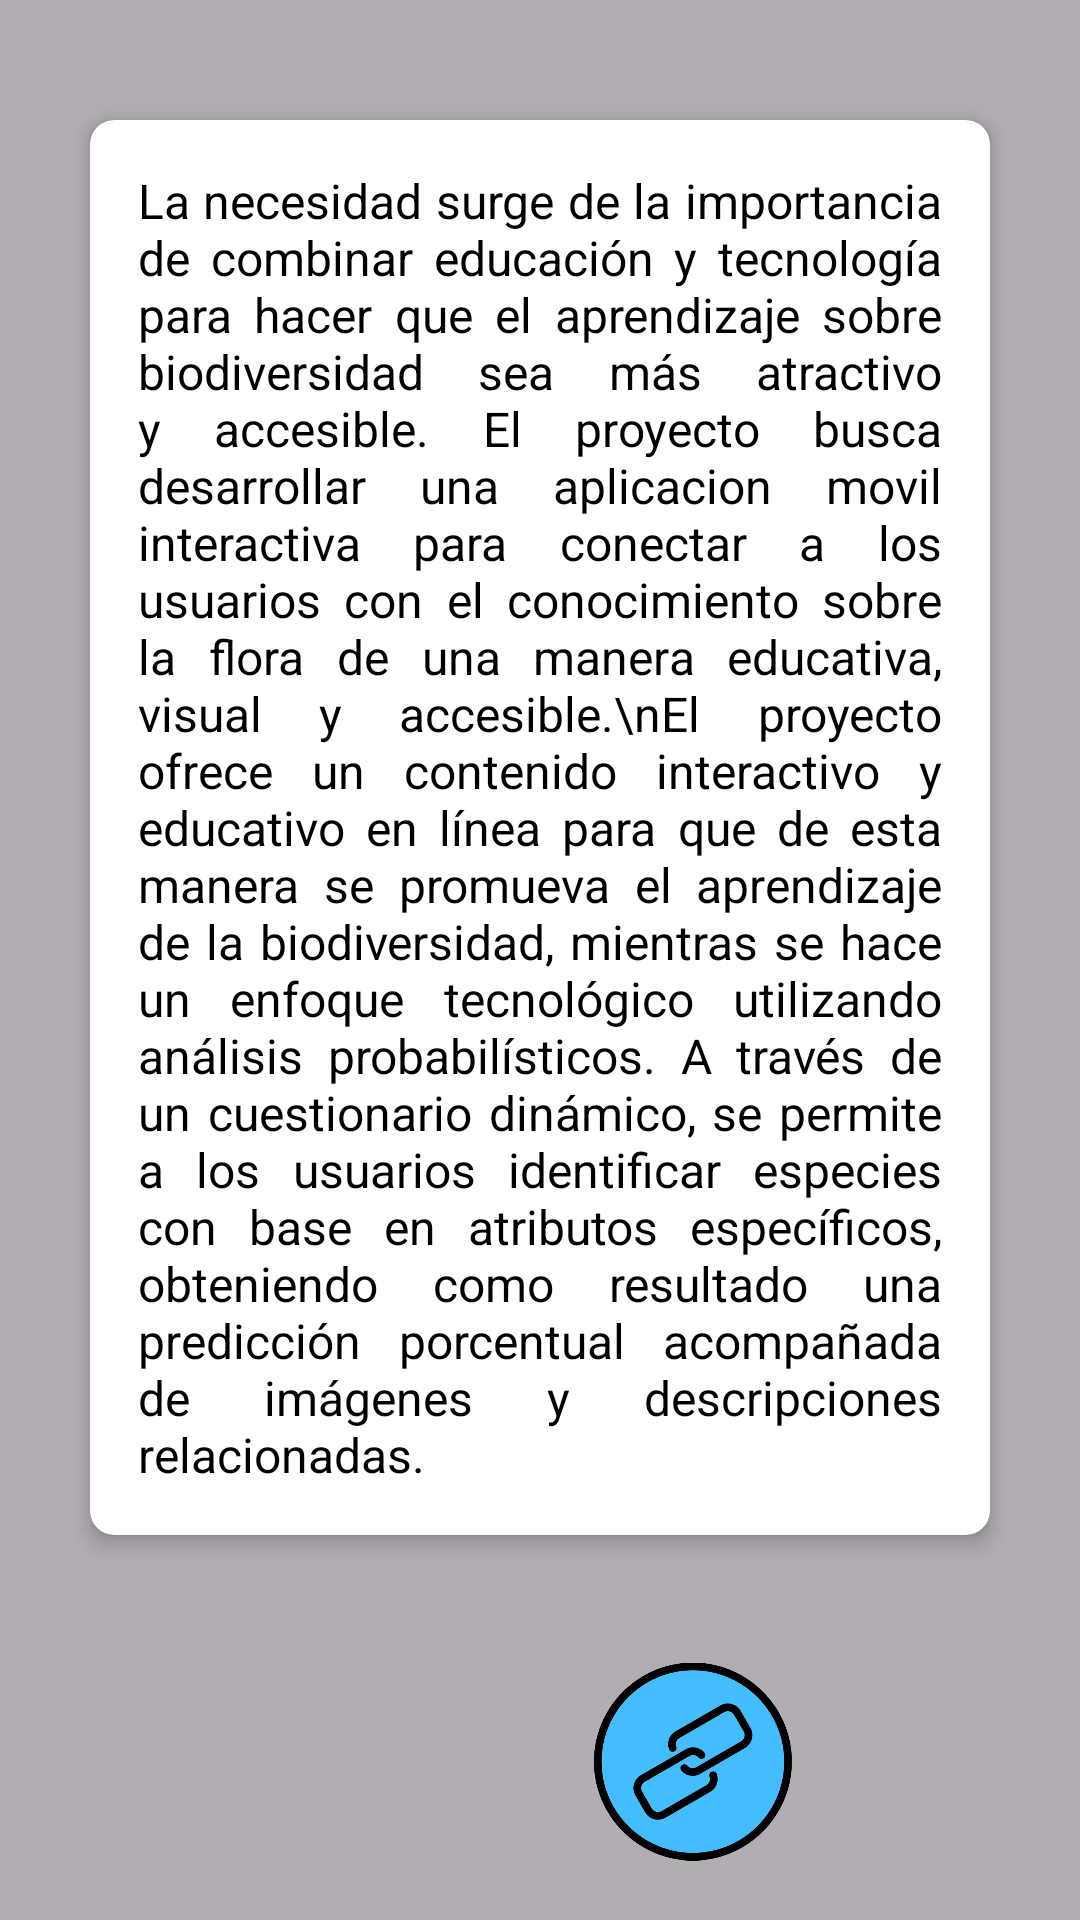

Produce the Android XML layout that renders to this screen, including the resource entries it uses.
<!-- AndroidManifest.xml: application theme Theme.Prediccion -->
<!-- res/layout/vista_informacion.xml -->
<?xml version="1.0" encoding="utf-8"?>
<androidx.constraintlayout.widget.ConstraintLayout
    xmlns:android="http://schemas.android.com/apk/res/android"
    xmlns:app="http://schemas.android.com/apk/res-auto"
    xmlns:tools="http://schemas.android.com/tools"
    android:id="@+id/main"
    android:layout_width="match_parent"
    android:layout_height="match_parent"
    android:background="@drawable/fondo"
    tools:context=".MainActivity">

    
    <View
        android:id="@+id/overlay"
        android:layout_width="match_parent"
        android:layout_height="match_parent"
        android:background="#4D000000" />

    
    <LinearLayout
        android:id="@+id/contenedorPrincipal"
        android:layout_width="match_parent"
        android:layout_height="wrap_content"
        android:orientation="vertical"
        android:gravity="center_horizontal"
        app:layout_constraintTop_toTopOf="parent"
        app:layout_constraintBottom_toBottomOf="parent"
        app:layout_constraintStart_toStartOf="parent"
        app:layout_constraintEnd_toEndOf="parent">

        <androidx.cardview.widget.CardView
            android:id="@+id/cardTexto"
            android:layout_width="300dp"
            android:layout_height="wrap_content"
            android:layout_marginTop="40dp"
            app:cardCornerRadius="8dp"
            app:cardElevation="4dp"
            android:layout_gravity="center"
            android:backgroundTint="@android:color/white"
            app:cardBackgroundColor="#FFFFFF">

            <TextView
                android:id="@+id/textoInfo"
                android:layout_width="match_parent"
                android:layout_height="wrap_content"
                android:padding="16dp"
                android:text="La necesidad surge de la importancia de combinar educación y tecnología para hacer que el aprendizaje sobre biodiversidad sea más atractivo y accesible. El proyecto busca desarrollar una aplicacion movil interactiva para conectar a los usuarios con el conocimiento sobre la flora de una manera educativa, visual y accesible.\nEl proyecto ofrece un contenido interactivo y educativo en línea para que de esta manera se promueva el aprendizaje de la biodiversidad, mientras se hace un enfoque tecnológico utilizando análisis probabilísticos. A través de un cuestionario dinámico, se permite a los usuarios identificar especies con base en atributos específicos, obteniendo como resultado una predicción porcentual acompañada de imágenes y descripciones relacionadas."
                android:textColor="@android:color/black"
                android:textSize="16sp"
                android:gravity="start"
                android:justificationMode="inter_word"/>
        </androidx.cardview.widget.CardView>

        <LinearLayout
            android:id="@+id/contenedorBotones"
            android:layout_width="wrap_content"
            android:layout_height="wrap_content"
            android:layout_gravity="center"
            android:layout_marginTop="40dp"
            android:orientation="horizontal">

            <ImageButton
                android:id="@+id/btnWeb1"
                android:layout_width="70dp"
                android:layout_height="71dp"
                android:layout_marginEnd="16dp"
                android:background="?attr/selectableItemBackgroundBorderless"
                android:contentDescription="Botón 1"
                android:scaleType="fitCenter"
                android:src="@drawable/img" />

            <ImageButton
                android:id="@+id/btnWeb2"
                android:layout_width="66dp"
                android:layout_height="71dp"
                android:layout_marginStart="16dp"
                android:background="?attr/selectableItemBackgroundBorderless"
                android:contentDescription="Botón 2"
                android:scaleType="fitCenter"
                android:src="@drawable/img_1" />
        </LinearLayout>

        <Button
            android:id="@+id/btn_Regresar3"
            android:layout_width="wrap_content"
            android:layout_height="wrap_content"
            android:layout_gravity="center"
            android:layout_marginTop="40dp"
            android:backgroundTint="@color/white"
            android:onClick="onClickRegresar"
            android:text="Regresar"
            android:textColor="@color/black"
            android:textSize="17sp"
            app:shapeAppearance="@style/ShapeAppearance.Material3.Corner.Small"
            app:strokeColor="@color/black"
            app:strokeWidth="@dimen/cardview_default_radius"/>
    </LinearLayout>

</androidx.constraintlayout.widget.ConstraintLayout>
<!-- resources referenced by this layout -->
<resources>
  <!-- drawable img_1: png bitmap (drawable, 27350 bytes) -->
  <style name="Theme.Prediccion" parent="Base.Theme.Prediccion" />
  <style name="Base.Theme.Prediccion" parent="Theme.Material3.DayNight.NoActionBar">
          
          
      </style>
  <!-- not gathered from this repository: default colours our renderer supplied (Android Studio template values) -->
  <color name="black">#FF000000</color>
  <color name="white">#FFFFFFFF</color>
</resources>
